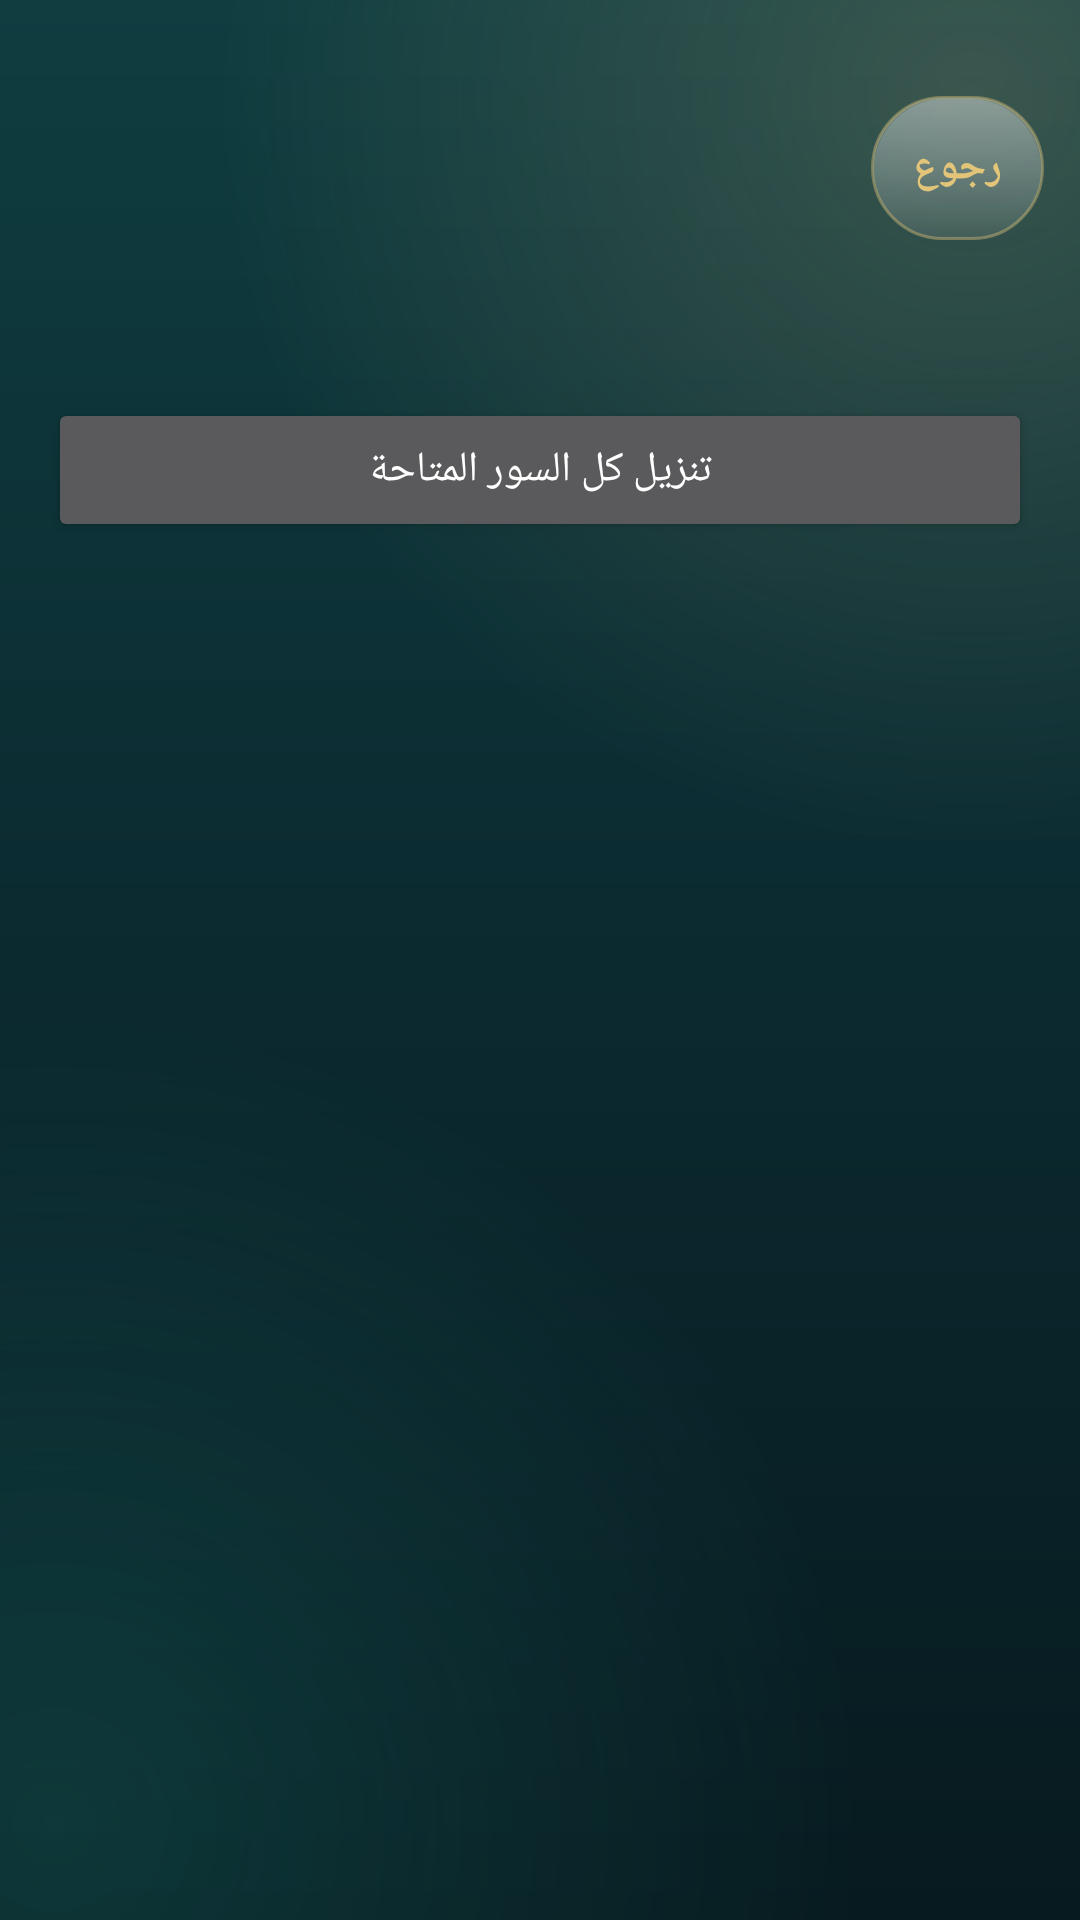

This screen was rendered from an Android layout file. Write that file and the resources it references.
<!-- AndroidManifest.xml: application theme Theme.Mushafi.Emerald -->
<!-- res/layout/activity_reciter.xml -->
<?xml version="1.0" encoding="utf-8"?>
<LinearLayout xmlns:android="http://schemas.android.com/apk/res/android"
    android:layout_width="match_parent"
    android:layout_height="match_parent"
    android:background="?attr/appBackground"
    android:orientation="vertical">

    <LinearLayout
        android:layout_width="match_parent"
        android:layout_height="wrap_content"
        android:gravity="center_vertical"
        android:orientation="horizontal"
        android:paddingStart="12dp"
        android:paddingEnd="12dp"
        android:paddingTop="32dp"
        android:paddingBottom="8dp">

        <Button
            style="@style/ChipButton"
            android:id="@+id/btn_back"
            android:layout_width="wrap_content"
            android:layout_height="wrap_content"
            android:text="@string/btn_back" />

        <TextView
            android:id="@+id/reciter_name"
            android:layout_width="0dp"
            android:layout_height="wrap_content"
            android:layout_weight="1"
            android:gravity="center"
            android:textColor="?attr/accent"
            android:textSize="18sp"
            android:textStyle="bold" />
    </LinearLayout>

    <TextView
        android:id="@+id/reciter_moshaf"
        android:layout_width="match_parent"
        android:layout_height="wrap_content"
        android:paddingStart="16dp"
        android:paddingEnd="16dp"
        android:textColor="?attr/textPrimary"
        android:textSize="15sp" />

    <TextView
        android:id="@+id/reciter_source"
        android:layout_width="match_parent"
        android:layout_height="wrap_content"
        android:paddingStart="16dp"
        android:paddingEnd="16dp"
        android:paddingBottom="8dp"
        android:textColor="?attr/textMuted"
        android:textSize="12sp" />

    <Button
        android:id="@+id/btn_download_all"
        android:layout_width="match_parent"
        android:layout_height="wrap_content"
        android:layout_marginStart="16dp"
        android:layout_marginEnd="16dp"
        android:layout_marginBottom="8dp"
        android:text="@string/download_all" />

    <androidx.recyclerview.widget.RecyclerView
        android:id="@+id/reciter_surahs"
        android:layout_width="match_parent"
        android:layout_height="0dp"
        android:layout_weight="1" />
</LinearLayout>
<!-- resources referenced by this layout -->
<resources>
  <string name="btn_back">رجوع</string>
  <string name="download_all">تنزيل كل السور المتاحة</string>
  <style name="ChipButton" parent="Widget.AppCompat.Button.Borderless">
          <item name="android:background">@drawable/bg_chip</item>
          <item name="android:textColor">?attr/accent</item>
          <item name="android:textSize">14sp</item>
          <item name="android:textStyle">bold</item>
          <item name="android:textAllCaps">false</item>
          <item name="android:minHeight">48dp</item>
          <item name="android:minWidth">48dp</item>
          <item name="android:paddingStart">14dp</item>
          <item name="android:paddingEnd">14dp</item>
      </style>
  <style name="Theme.Mushafi.Emerald" parent="Theme.Mushafi">
          <item name="appBackground">@drawable/bg_app_emerald</item>
          <item name="android:windowBackground">@drawable/bg_app_emerald</item>
          <item name="glassTop">#40FFFFFF</item>
          <item name="glassBottom">#14FFFFFF</item>
          <item name="glassStroke">#66E3C57A</item>
          <item name="glassGloss">#38FFFFFF</item>
          <item name="textPrimary">#F7F1E1</item>
          <item name="textMuted">#B9C7BE</item>
          <item name="accent">#E3C57A</item>
          <item name="accentSoft">#F3E5BC</item>
          <item name="onAccent">#06291E</item>
          <item name="android:statusBarColor">#06291E</item>
          <item name="android:navigationBarColor">#06291E</item>
          <item name="android:windowLightStatusBar">false</item>
          <item name="android:windowLightNavigationBar">false</item>
      </style>
  <!-- drawable bg_chip (drawable) -->
  <?xml version="1.0" encoding="utf-8"?>
  <ripple xmlns:android="http://schemas.android.com/apk/res/android"
      android:color="?attr/accentSoft">
      <item>
          <layer-list>
              <item>
                  <shape android:shape="rectangle">
                      <gradient android:angle="270" android:startColor="?attr/glassTop" android:endColor="?attr/glassBottom" />
                      <corners android:radius="24dp" />
                      <stroke android:width="1dp" android:color="?attr/glassStroke" />
                  </shape>
              </item>
              <item android:left="1dp" android:right="1dp" android:top="1dp">
                  <shape android:shape="rectangle">
                      <gradient android:angle="270" android:startColor="?attr/glassGloss" android:endColor="#00FFFFFF" />
                      <corners android:radius="24dp" />
                  </shape>
              </item>
          </layer-list>
      </item>
  </ripple>
  <style name="Theme.Mushafi" parent="Theme.AppCompat.NoActionBar">
          <item name="colorPrimary">@color/emerald_deep</item>
          <item name="colorPrimaryDark">@color/emerald_rich</item>
          <item name="colorAccent">?attr/accent</item>
          <item name="android:layoutDirection">rtl</item>
      </style>
  <!-- drawable bg_app_emerald (drawable) -->
  <?xml version="1.0" encoding="utf-8"?>
  <layer-list xmlns:android="http://schemas.android.com/apk/res/android">
      <item>
          <shape android:shape="rectangle">
              <gradient android:angle="270" android:startColor="#0F3D40" android:centerColor="#0B2A30" android:endColor="#071A1F" />
          </shape>
      </item>
      <item>
          <shape android:shape="rectangle">
              <gradient android:type="radial" android:centerX="0.9" android:centerY="0.05" android:gradientRadius="70%p"
                  android:startColor="#33E2C28B" android:endColor="#00000000" />
          </shape>
      </item>
      <item>
          <shape android:shape="rectangle">
              <gradient android:type="radial" android:centerX="0.05" android:centerY="0.95" android:gradientRadius="75%p"
                  android:startColor="#3326A69A" android:endColor="#00000000" />
          </shape>
      </item>
  </layer-list>
  <color name="emerald_deep">#0B3B2A</color>
  <color name="emerald_rich">#06291E</color>
</resources>
